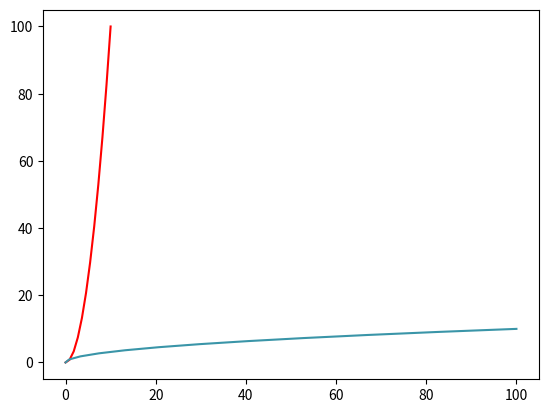
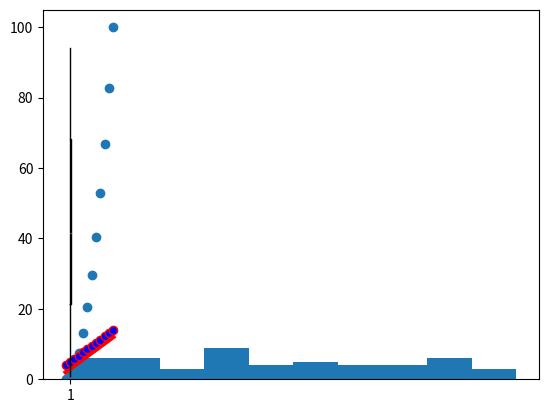

The matplotlib source for these figures, in order:
import numpy as np
import matplotlib.pyplot as plt


numpyDizisi1 = np.linspace(0, 10, 12)
numpyDizisi2 = numpyDizisi1 ** 2

(benimFigur,benimEksen)=plt.subplots()

benimEksen.plot(numpyDizisi1,numpyDizisi2,"r")
benimEksen.plot(numpyDizisi2,numpyDizisi1,color="#3A95A8")

(benimFigur2,benimEksen2)=plt.subplots()
benimEksen2.plot(numpyDizisi1,numpyDizisi1+2,"r",linewidth=3)
benimEksen2.plot(numpyDizisi1,numpyDizisi1+4,"r",linestyle="--",marker="o",markerfacecolor="b")
plt.show()
#scatter
plt.scatter(numpyDizisi1,numpyDizisi2)
plt.show()
#histogram
yeniDizi=np.random.randint(0,100,50)
plt.hist(yeniDizi)
plt.show()
#booxplot
plt.boxplot(yeniDizi)
plt.show()